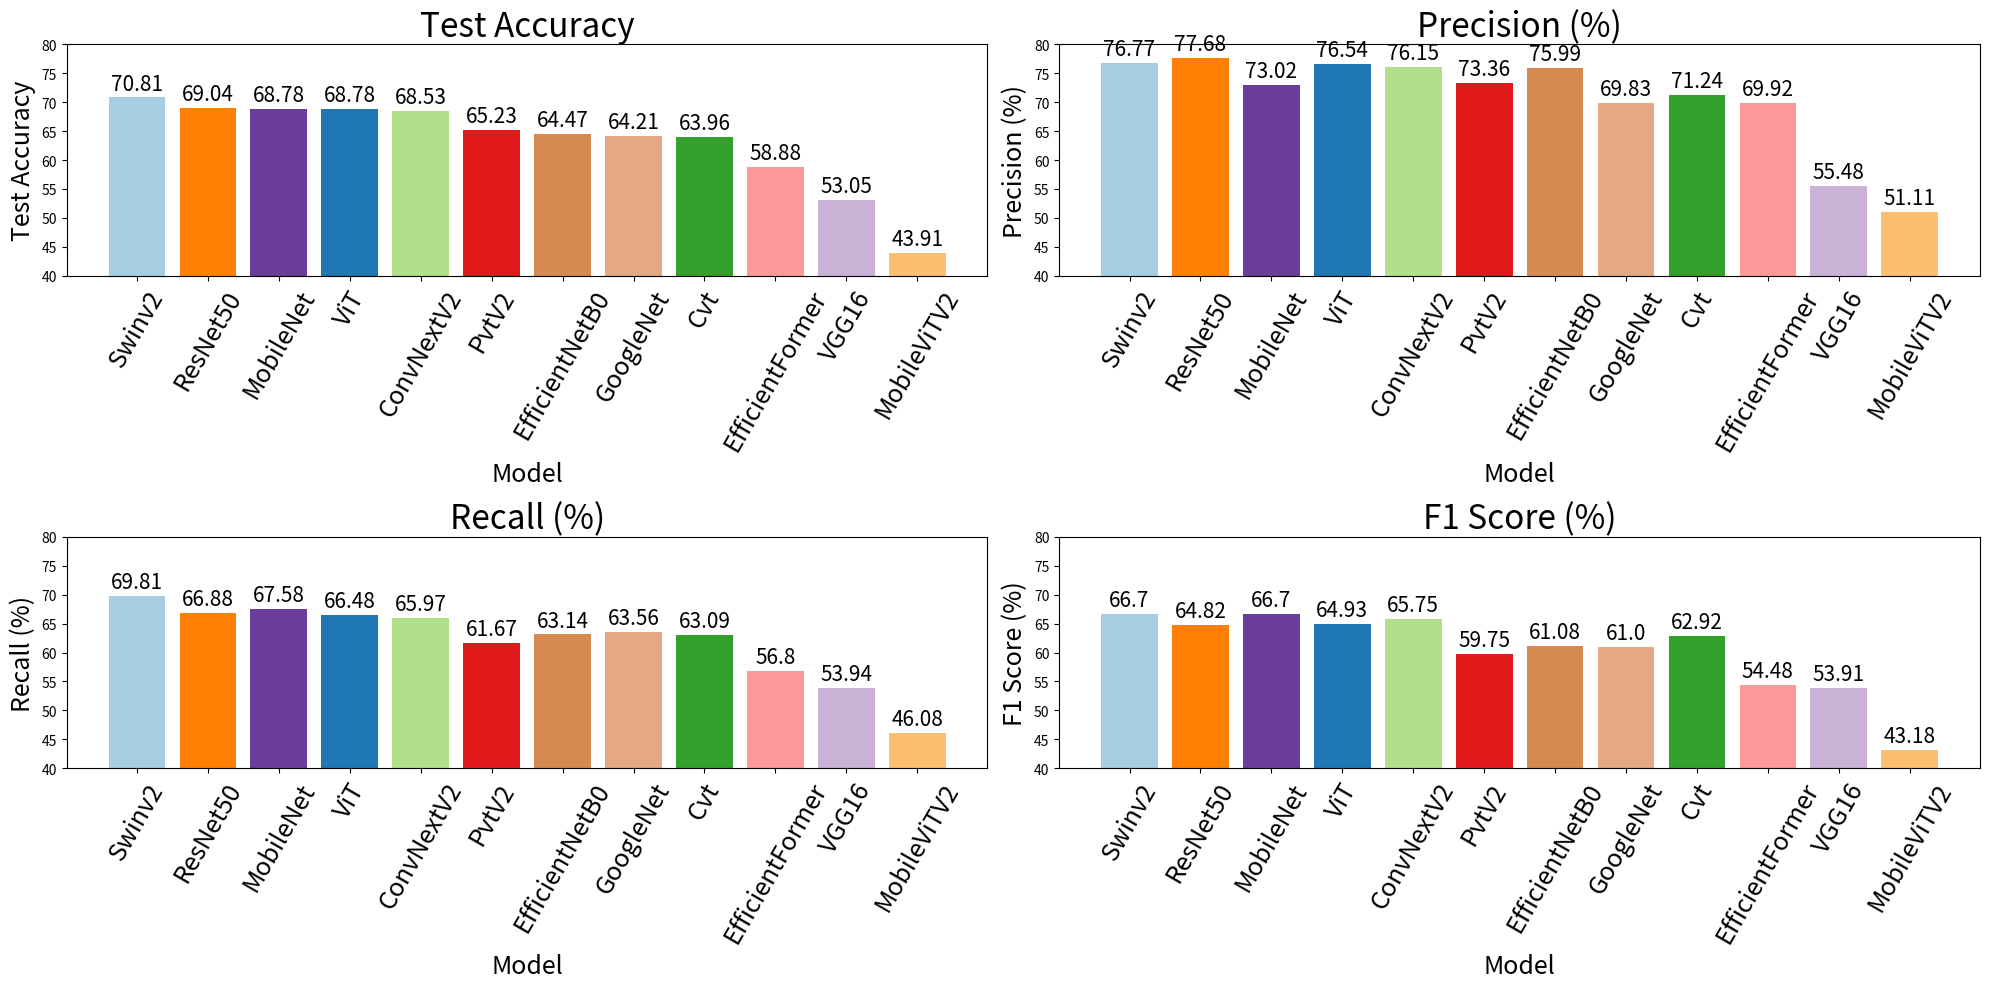

This chart was generated by the following Python code: (Note: this script raises an exception after producing the figure.)
import matplotlib.pyplot as plt
import pandas as pd

# Data provided
data = {
    'Model': [
        'Swinv2', 'ViT', 'ConvNextV2', 
        'Cvt', 'EfficientFormer', 'PvtV2', 
        'MobileViTV2', 'ResNet50', 'VGG16', 
        'MobileNet', 'GoogleNet', 'EfficientNetB0'
    ],
    'Test Accuracy': [
        70.8122, 68.7817, 68.5279, 63.9594, 58.8832, 65.2284, 
        43.9086, 69.0355, 53.0457, 68.7817, 64.2132, 64.4670
    ],
    'Precision': [
        0.7677, 0.7654, 0.7615, 0.7124, 0.6992, 0.7336, 
        0.5111, 0.7768, 0.5548, 0.7302, 0.6983, 0.7599
    ],
    'Recall': [
        0.6981, 0.6648, 0.6597, 0.6309, 0.5680, 0.6167, 
        0.4608, 0.6688, 0.5394, 0.6758, 0.6356, 0.6314
    ],
    'F1 Score': [
        0.6670, 0.6493, 0.6575, 0.6292, 0.5448, 0.5975, 
        0.4318, 0.6482, 0.5391, 0.6670, 0.6100, 0.6108
    ]
}

# Create DataFrame
df = pd.DataFrame(data)

# Sort by Test Accuracy in decreasing order
df_sorted = df.sort_values(by='Test Accuracy', ascending=False)

# Convert Precision, Recall, and F1 Score into percentile values (0-100)
df_sorted['Precision (%)'] = df_sorted['Precision'] * 100
df_sorted['Recall (%)'] = df_sorted['Recall'] * 100
df_sorted['F1 Score (%)'] = df_sorted['F1 Score'] * 100

# Define new metrics list for percentile values
percentile_metrics = ['Test Accuracy', 'Precision (%)', 'Recall (%)', 'F1 Score (%)']

# Color assignments for each model
color_map = {
    'VGG16': '#cab2d6',
    'MobileNet': '#6a3d9a',
    'EfficientNetB0': '#d68a52',
    'EfficientFormer': '#fb9a99',
    'GoogleNet': '#e4a882',
    'ConvNextV2': '#b2df8a',
    'ResNet50': '#ff7f00',
    'PvtV2': '#e31a1c',
    'MobileViTV2': '#fdbf6f',
    'ViT': '#1f78b4',
    'Cvt': '#33a02c',
    'Swinv2': '#a6cee3'
}

# Plot each metric in a 2x2 subplot with specific colors for each model
fig, axes = plt.subplots(2, 2, figsize=(20, 10))

ylim = (40, 80)

for i, metric in enumerate(percentile_metrics):
    ax = axes[i//2, i%2]
    bars = ax.bar(df_sorted['Model'], df_sorted[metric], color=[color_map[model] for model in df_sorted['Model']])
    ax.set_title(metric, fontsize=24)
    ax.set_xlabel('Model', fontsize=18)
    ax.set_ylabel(metric, fontsize=18)
    ax.set_ylim(ylim)
    ax.set_xticklabels(df_sorted['Model'], rotation=60, fontsize=18)
    ax.grid(False)  # Turn off grid lines
    # Add values on top of bars
    for bar in bars:
        yval = bar.get_height()
        ax.text(bar.get_x() + bar.get_width()/2, yval + 0.5, round(yval, 2), ha='center', va='bottom', fontsize=15, clip_on=False)

plt.tight_layout()

# Save plots with values on top of bars and without grid lines
png_file_path = '/mnt/data/model_performance_metrics_v4.png'
svg_file_path = '/mnt/data/model_performance_metrics_v4.svg'
plt.savefig(png_file_path, format='png', dpi=300)
plt.savefig(svg_file_path, format='svg', dpi=300)

# Show plot
plt.show()
